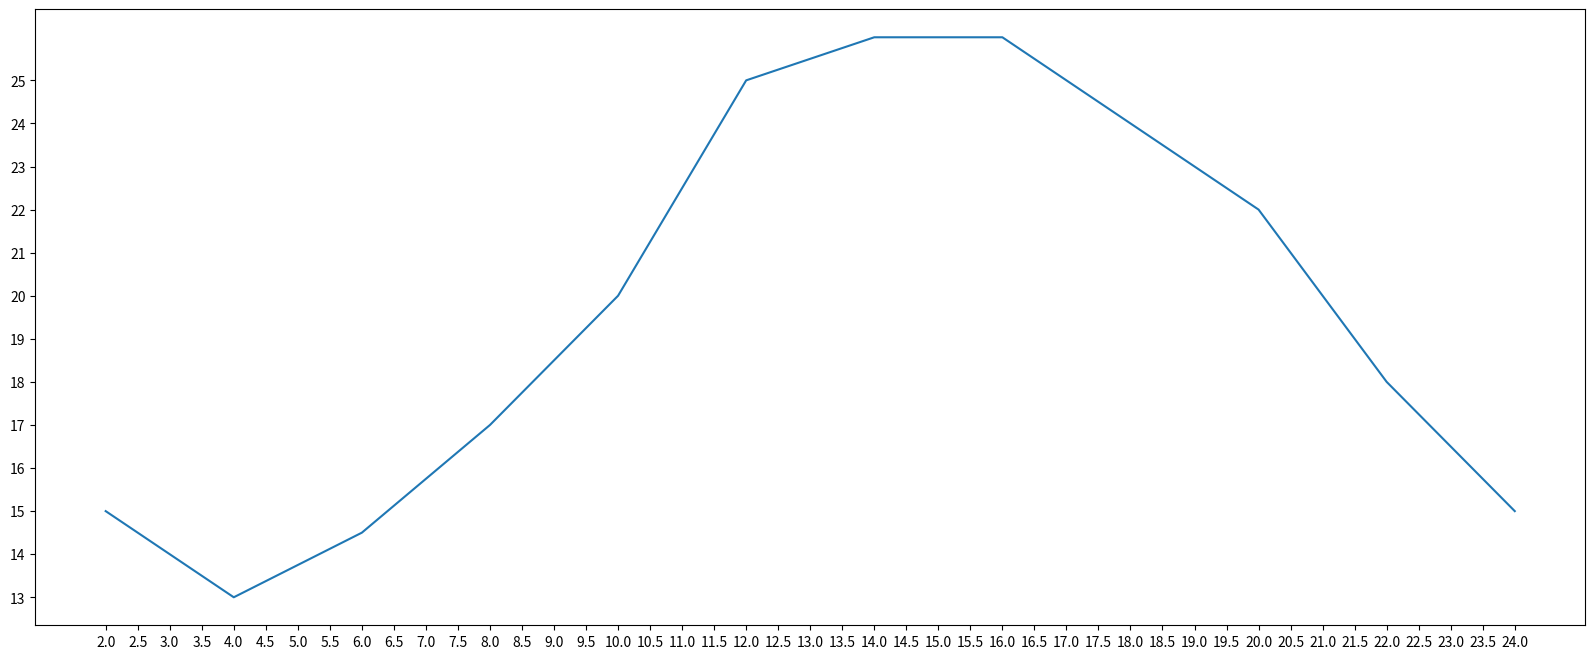

Reproduce this figure in Python.
from matplotlib import pyplot as plt

# 图片大小
fig = plt.figure(figsize=(20, 8), dpi=80)

x = range(2, 26, 2)
y = [15, 13, 14.5, 17, 20, 25, 26, 26, 24, 22, 18, 15]
# 数据在y轴的位置，是一个可迭代对象

plt.plot(x, y)

# 设置x轴刻度
_tick_labels = [i / 2 for i in range(4, 49)]
plt.xticks(_tick_labels)

# 设置y轴刻度
plt.yticks(range(min(y), max(y)))

# 保存图片
# plt.savefig('./t1.png')
plt.show()
